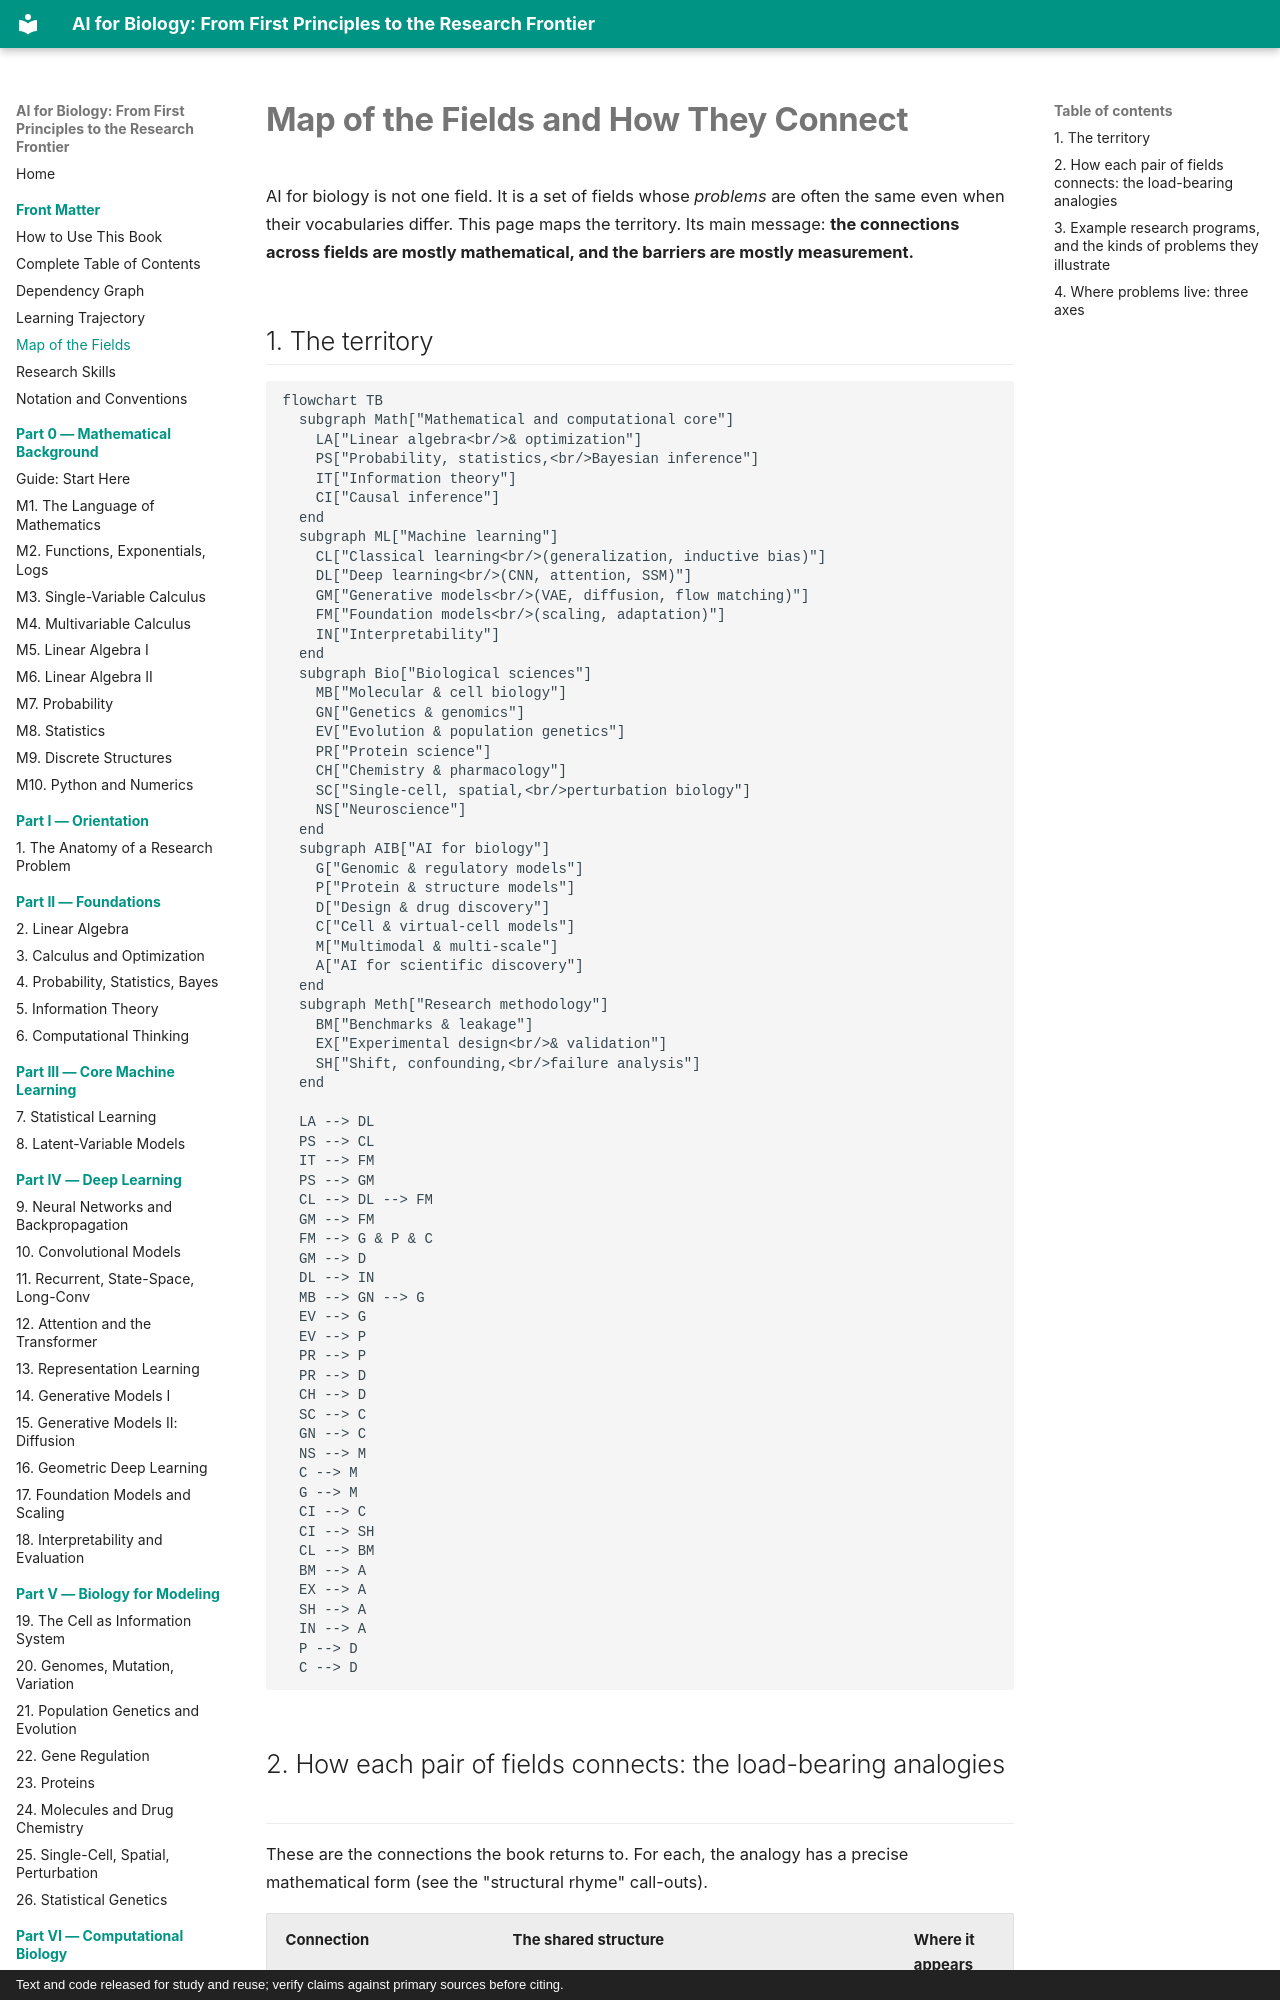

repository: namknnguyen/ai-for-biology-book · page: front/field-map/index.html · generator: mkdocs · copyright: Text and code released for study and reuse; verify claims against primary sources before citing.

# Map of the Fields and How They Connect

AI for biology is not one field. It is a set of fields whose *problems* are often the same even when their vocabularies differ. This page maps the territory. Its main message: **the connections across fields are mostly mathematical, and the barriers are mostly measurement.**

## 1. The territory

```mermaid
flowchart TB
  subgraph Math["Mathematical and computational core"]
    LA["Linear algebra<br/>& optimization"]
    PS["Probability, statistics,<br/>Bayesian inference"]
    IT["Information theory"]
    CI["Causal inference"]
  end
  subgraph ML["Machine learning"]
    CL["Classical learning<br/>(generalization, inductive bias)"]
    DL["Deep learning<br/>(CNN, attention, SSM)"]
    GM["Generative models<br/>(VAE, diffusion, flow matching)"]
    FM["Foundation models<br/>(scaling, adaptation)"]
    IN["Interpretability"]
  end
  subgraph Bio["Biological sciences"]
    MB["Molecular & cell biology"]
    GN["Genetics & genomics"]
    EV["Evolution & population genetics"]
    PR["Protein science"]
    CH["Chemistry & pharmacology"]
    SC["Single-cell, spatial,<br/>perturbation biology"]
    NS["Neuroscience"]
  end
  subgraph AIB["AI for biology"]
    G["Genomic & regulatory models"]
    P["Protein & structure models"]
    D["Design & drug discovery"]
    C["Cell & virtual-cell models"]
    M["Multimodal & multi-scale"]
    A["AI for scientific discovery"]
  end
  subgraph Meth["Research methodology"]
    BM["Benchmarks & leakage"]
    EX["Experimental design<br/>& validation"]
    SH["Shift, confounding,<br/>failure analysis"]
  end

  LA --> DL
  PS --> CL
  IT --> FM
  PS --> GM
  CL --> DL --> FM
  GM --> FM
  FM --> G & P & C
  GM --> D
  DL --> IN
  MB --> GN --> G
  EV --> G
  EV --> P
  PR --> P
  PR --> D
  CH --> D
  SC --> C
  GN --> C
  NS --> M
  C --> M
  G --> M
  CI --> C
  CI --> SH
  CL --> BM
  BM --> A
  EX --> A
  SH --> A
  IN --> A
  P --> D
  C --> D
```
